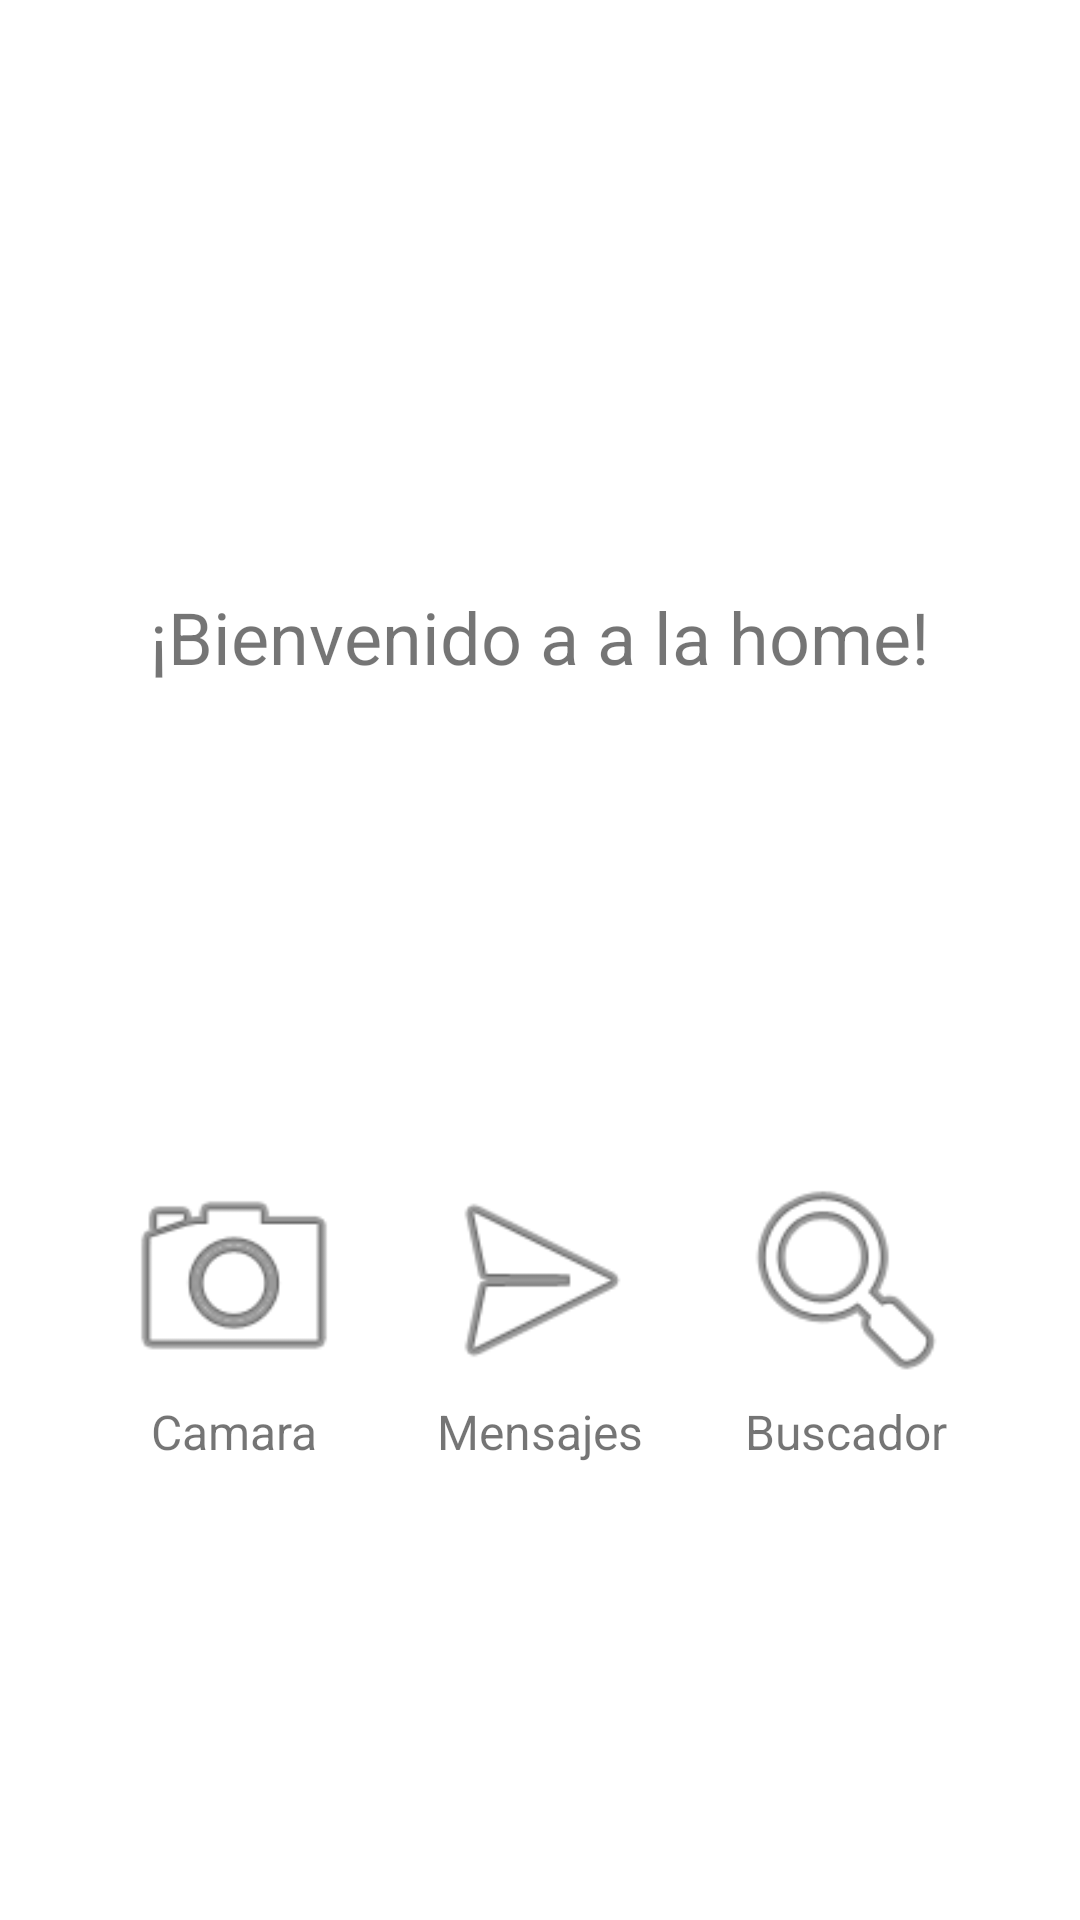

Reconstruct the res/layout file that produces this screen, plus the resources it refers to.
<!-- AndroidManifest.xml: application theme Theme.DeeplinkPOC -->
<!-- res/layout/home_activity.xml -->
<?xml version="1.0" encoding="utf-8"?>
<ViewSwitcher xmlns:android="http://schemas.android.com/apk/res/android"
    xmlns:app="http://schemas.android.com/apk/res-auto"
    xmlns:tools="http://schemas.android.com/tools"
    android:id="@+id/viewSwitcher"
    android:layout_width="match_parent"
    android:layout_height="match_parent">

    <androidx.constraintlayout.widget.ConstraintLayout
        android:layout_width="match_parent"
        android:layout_height="match_parent"
        android:background="@color/white"
        android:padding="16dp">

        <ImageView
            android:id="@+id/logoImageView"
            android:layout_width="180dp"
            android:layout_height="180dp"
            android:src="@drawable/sample_logo"
            app:layout_constraintBottom_toTopOf="@+id/featuredTextView"
            app:layout_constraintEnd_toEndOf="parent"
            app:layout_constraintStart_toStartOf="parent"
            app:layout_constraintTop_toTopOf="parent"
            app:layout_constraintVertical_bias="0.4" />

        <TextView
            android:id="@+id/featuredTextView"
            android:layout_width="wrap_content"
            android:layout_height="wrap_content"
            android:text="¡Bienvenido a a la home!"
            android:textSize="24sp"
            app:layout_constraintEnd_toEndOf="parent"
            app:layout_constraintStart_toStartOf="parent"
            app:layout_constraintTop_toBottomOf="@+id/logoImageView"
            app:layout_constraintVertical_bias="0.5" />

        <ImageView
            android:id="@+id/feature1ImageView"
            android:layout_width="80dp"
            android:layout_height="80dp"
            android:src="@android:drawable/ic_menu_camera"
            app:layout_constraintBottom_toBottomOf="parent"
            app:layout_constraintEnd_toStartOf="@+id/feature2ImageView"
            app:layout_constraintStart_toStartOf="parent"
            app:layout_constraintTop_toBottomOf="@+id/featuredTextView" />

        <ImageView
            android:id="@+id/feature2ImageView"
            android:layout_width="80dp"
            android:layout_height="80dp"
            android:src="@android:drawable/ic_menu_send"
            app:layout_constraintBottom_toBottomOf="parent"
            app:layout_constraintEnd_toStartOf="@+id/feature3ImageView"
            app:layout_constraintStart_toEndOf="@+id/feature1ImageView"
            app:layout_constraintTop_toBottomOf="@+id/featuredTextView" />

        <ImageView
            android:id="@+id/feature3ImageView"
            android:layout_width="80dp"
            android:layout_height="80dp"
            android:src="@android:drawable/ic_menu_search"
            app:layout_constraintBottom_toBottomOf="parent"
            app:layout_constraintEnd_toEndOf="parent"
            app:layout_constraintStart_toEndOf="@+id/feature2ImageView"
            app:layout_constraintTop_toBottomOf="@+id/featuredTextView" />

        <TextView
            android:id="@+id/feature1TextView"
            android:layout_width="wrap_content"
            android:layout_height="wrap_content"
            android:text="Camara"
            android:textSize="16sp"
            app:layout_constraintEnd_toEndOf="@+id/feature1ImageView"
            app:layout_constraintStart_toStartOf="@+id/feature1ImageView"
            app:layout_constraintTop_toBottomOf="@+id/feature1ImageView"
            app:layout_constraintVertical_bias="0.9" />

        <TextView
            android:id="@+id/feature2TextView"
            android:layout_width="wrap_content"
            android:layout_height="wrap_content"
            android:text="Mensajes"
            android:textSize="16sp"
            app:layout_constraintEnd_toEndOf="@+id/feature2ImageView"
            app:layout_constraintStart_toStartOf="@+id/feature2ImageView"
            app:layout_constraintTop_toBottomOf="@+id/feature2ImageView"
            app:layout_constraintVertical_bias="0.9" />

        <TextView
            android:id="@+id/feature3TextView"
            android:layout_width="wrap_content"
            android:layout_height="wrap_content"
            android:text="Buscador"
            android:textSize="16sp"
            app:layout_constraintEnd_toEndOf="@+id/feature3ImageView"
            app:layout_constraintStart_toStartOf="@+id/feature3ImageView"
            app:layout_constraintTop_toBottomOf="@+id/feature3ImageView"
            app:layout_constraintVertical_bias="0.9" />

        <Button
            android:id="@+id/productButton"
            android:layout_width="wrap_content"
            android:layout_height="wrap_content"
            android:layout_marginBottom="40dp"
            android:background="@drawable/button_rounded_bg"
            android:padding="12dp"
            android:text="IR A PRODUCTO"
            android:textColor="@android:color/white"
            app:layout_constraintBottom_toBottomOf="parent"
            app:layout_constraintEnd_toEndOf="parent"
            app:layout_constraintStart_toStartOf="parent" />
    </androidx.constraintlayout.widget.ConstraintLayout>

    <LinearLayout
        android:id="@+id/loadingLayout"
        android:layout_width="match_parent"
        android:layout_height="match_parent"
        android:background="#7F808080"
        android:gravity="center">

        <ProgressBar
            android:layout_width="wrap_content"
            android:layout_height="wrap_content"
            android:indeterminate="true" />

    </LinearLayout>
</ViewSwitcher>
<!-- resources referenced by this layout -->
<resources>
  <style name="Theme.DeeplinkPOC" parent="Theme.AppCompat.DayNight.DarkActionBar">
          
          <item name="colorPrimary">@color/purple_500</item>
          <item name="colorPrimaryVariant">@color/purple_700</item>
          <item name="colorOnPrimary">@color/white</item>
          
          <item name="colorSecondary">@color/teal_200</item>
          <item name="colorSecondaryVariant">@color/teal_700</item>
          <item name="colorOnSecondary">@color/black</item>
          
          <item name="android:statusBarColor">?attr/colorPrimaryVariant</item>
          
      </style>
  <!-- not gathered from this repository: default colours our renderer supplied (Android Studio template values) -->
  <color name="purple_500">#FF6200EE</color>
  <color name="purple_700">#FF3700B3</color>
  <color name="teal_200">#FF03DAC5</color>
  <color name="teal_700">#FF018786</color>
  <color name="black">#FF000000</color>
  <color name="white">#FFFFFFFF</color>
</resources>
